Photos from the image-classification dataset "data" in the GitHub repository YinkaAjao/Tactical-Video-Analyzer. Its 4 classes are: corner, free kick, goal attempt, yellow card.

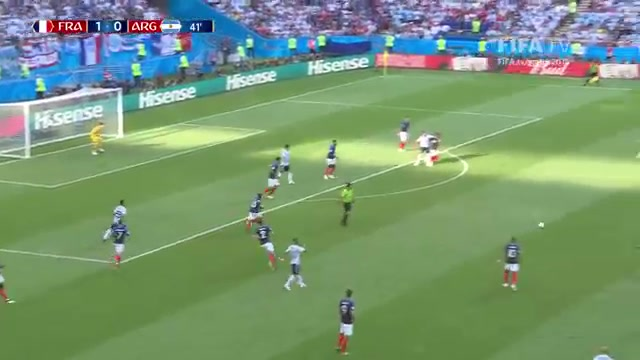
Label: goal attempt

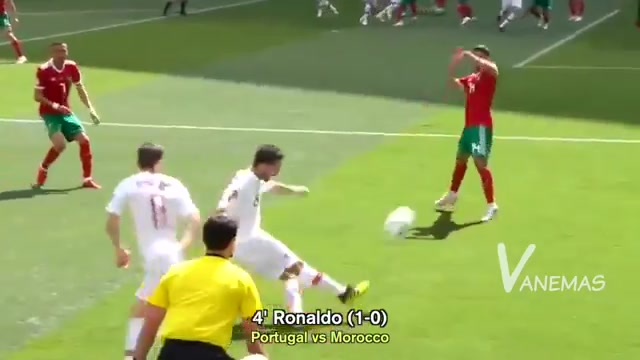
Label: free kick

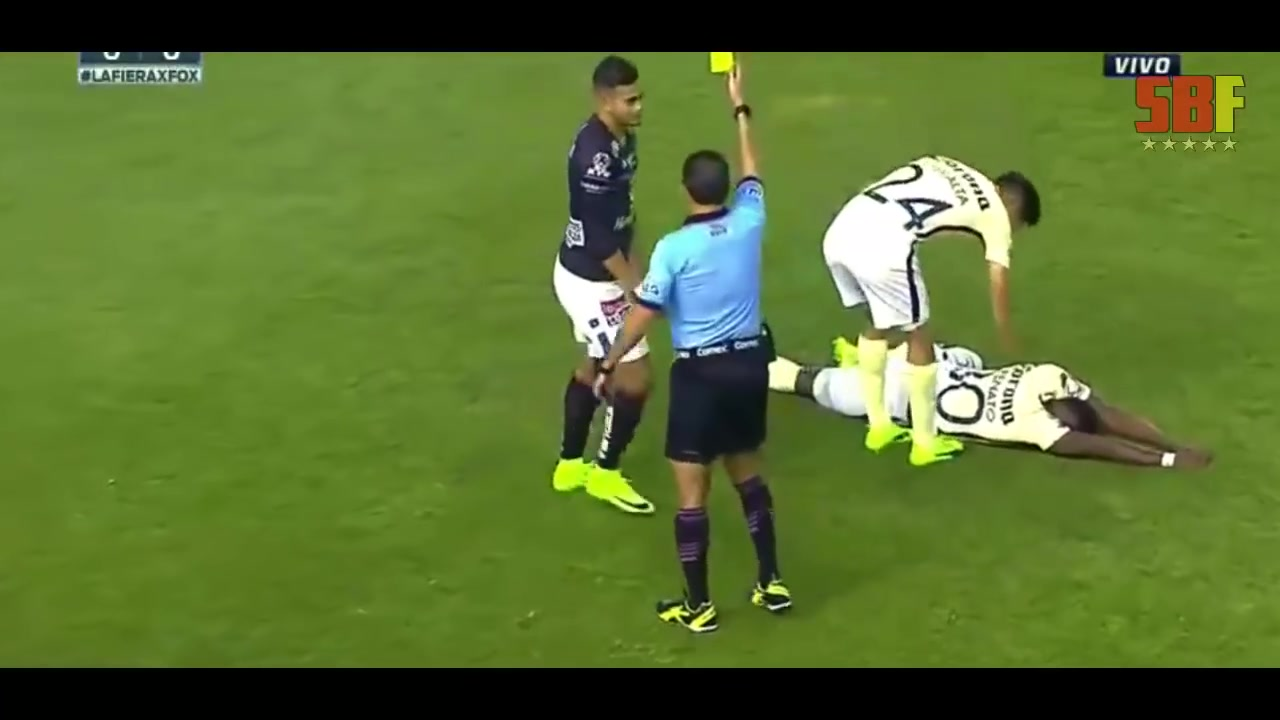
Label: yellow card

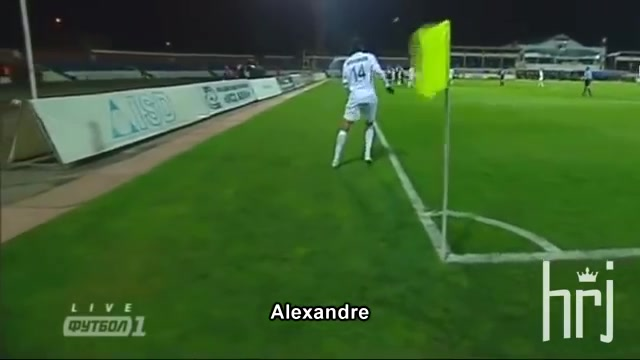
Label: corner

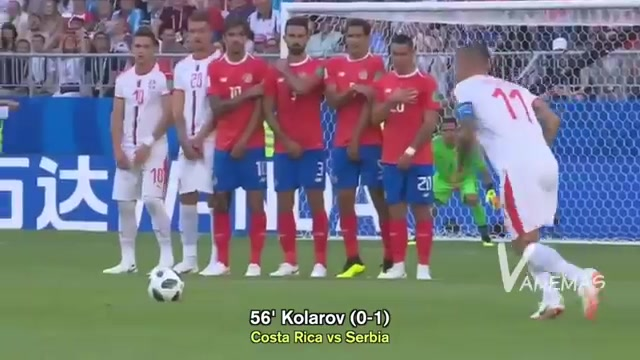
Label: free kick

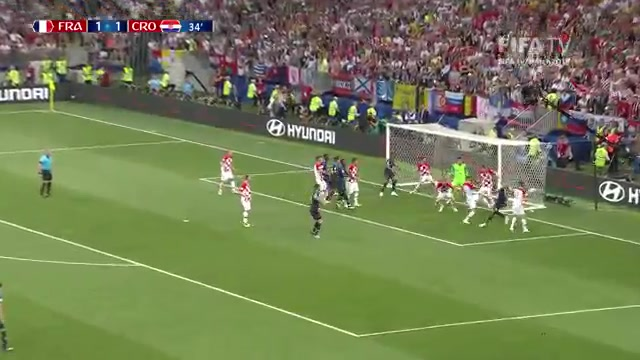
Label: goal attempt
